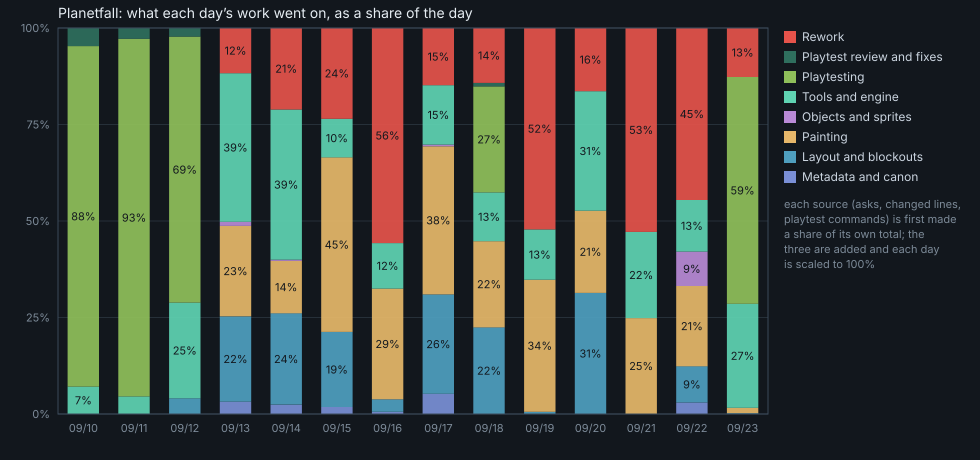

The data file committed next to this chart (first rows):
day, category, asks, git_lines, playtest_commands, share_of_day
2026-09-10, Metadata and canon, 0, 0, 0, 0.0000
2026-09-10, Layout and blockouts, 0, 0, 0, 0.0000
2026-09-10, Painting, 0, 0, 0, 0.0000
2026-09-10, Objects and sprites, 0, 0, 0, 0.0000
2026-09-10, Tools and engine, 0, 1188, 0, 0.0710
2026-09-10, Playtesting, 0, 2768, 3090, 0.8821
2026-09-10, Playtest review and fixes, 0, 784, 0, 0.0469
2026-09-10, Rework, 0, 0, 0, 0.0000
2026-09-11, Metadata and canon, 0, 0, 0, 0.0000
2026-09-11, Layout and blockouts, 0, 0, 0, 0.0000
2026-09-11, Painting, 0, 0, 0, 0.0000
2026-09-11, Objects and sprites, 0, 0, 0, 0.0000
2026-09-11, Tools and engine, 0, 1415, 0, 0.0456
2026-09-11, Playtesting, 0, 4947, 6132, 0.9264
2026-09-11, Playtest review and fixes, 0, 870, 0, 0.0280
2026-09-11, Rework, 0, 0, 0, 0.0000
2026-09-12, Metadata and canon, 0, 0, 0, 0.0000
2026-09-12, Layout and blockouts, 0, 727, 0, 0.0406
2026-09-12, Painting, 0, 0, 0, 0.0000
2026-09-12, Objects and sprites, 0, 0, 0, 0.0000
2026-09-12, Tools and engine, 0, 4433, 0, 0.2478
2026-09-12, Playtesting, 0, 2124, 2629, 0.6892
2026-09-12, Playtest review and fixes, 0, 399, 0, 0.0223
2026-09-12, Rework, 0, 0, 0, 0.0000
2026-09-13, Metadata and canon, 3, 0, 0, 0.0319
2026-09-13, Layout and blockouts, 7, 718, 0, 0.2210
2026-09-13, Painting, 22, 0, 0, 0.2342
2026-09-13, Objects and sprites, 1, 0, 0, 0.0106
2026-09-13, Tools and engine, 0, 1887, 0, 0.3850
2026-09-13, Playtesting, 0, 0, 0, 0.0000
2026-09-13, Playtest review and fixes, 0, 0, 0, 0.0000
2026-09-13, Rework, 11, 0, 0, 0.1171
2026-09-14, Metadata and canon, 8, 0, 0, 0.0241
2026-09-14, Layout and blockouts, 33, 2377, 0, 0.2369
2026-09-14, Painting, 45, 0, 0, 0.1357
2026-09-14, Objects and sprites, 1, 0, 0, 0.0030
2026-09-14, Tools and engine, 0, 6733, 0, 0.3891
2026-09-14, Playtesting, 0, 0, 0, 0.0000
2026-09-14, Playtest review and fixes, 0, 0, 0, 0.0000
2026-09-14, Rework, 70, 0, 0, 0.2111
2026-09-15, Metadata and canon, 1, 0, 0, 0.0181
2026-09-15, Layout and blockouts, 1, 509, 0, 0.1946
2026-09-15, Painting, 25, 0, 0, 0.4523
2026-09-15, Objects and sprites, 0, 0, 0, 0.0000
2026-09-15, Tools and engine, 1, 236, 0, 0.0999
2026-09-15, Playtesting, 0, 0, 0, 0.0000
2026-09-15, Playtest review and fixes, 0, 0, 0, 0.0000
2026-09-15, Rework, 13, 0, 0, 0.2352
2026-09-16, Metadata and canon, 1, 0, 0, 0.0055
2026-09-16, Layout and blockouts, 2, 203, 0, 0.0325
2026-09-16, Painting, 52, 0, 0, 0.2869
2026-09-16, Objects and sprites, 0, 0, 0, 0.0000
2026-09-16, Tools and engine, 0, 1116, 0, 0.1180
2026-09-16, Playtesting, 0, 0, 0, 0.0000
2026-09-16, Playtest review and fixes, 0, 0, 0, 0.0000
2026-09-16, Rework, 101, 0, 0, 0.5572
2026-09-17, Metadata and canon, 12, 0, 0, 0.0523
2026-09-17, Layout and blockouts, 17, 2197, 0, 0.2576
2026-09-17, Painting, 88, 0, 0, 0.3836
2026-09-17, Objects and sprites, 1, 0, 0, 0.0044
... 52 more rows
